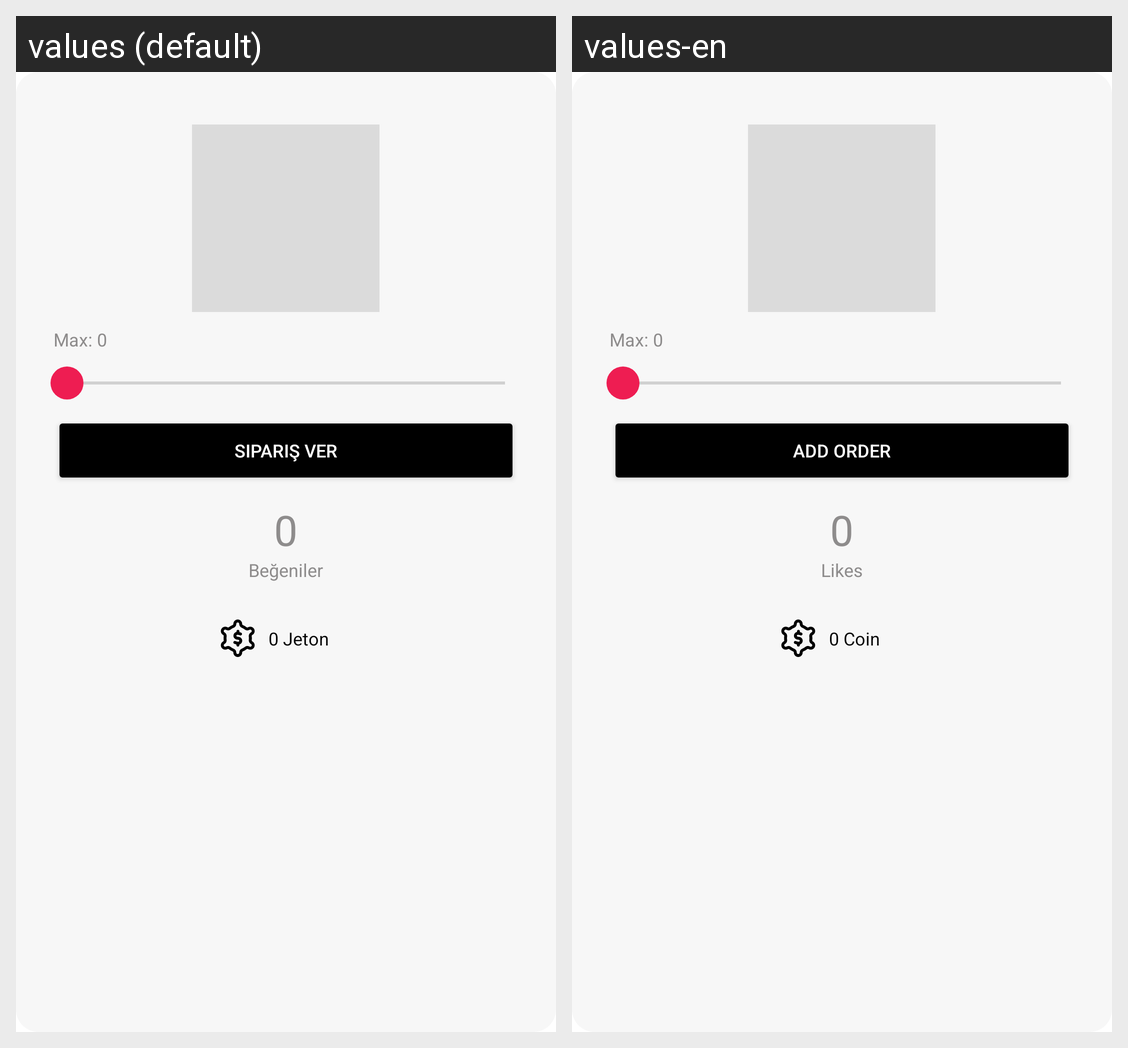

The same Android screen rendered under two of its app's locales, left to right. List the strings drawn on it with the default value and each locale's translation.
Android screen res/layout/dialog_new_order.xml rendered under 2 locales, left to right: values (default), values-en. Device: Nexus 5 (rendered at 1080×1920; each locale shown at half size, 540×960, under a caption strip naming it); theme Theme.ByteFollow.
Strings drawn on this screen, with the default value and each locale's value (text and hints the layout hard-codes, and strings that could not be matched under every locale, appear in the picture but are not listed):

max_0
  values: Max: 0
  values-en: Max: 0  [not translated; the default value is used]

add_new_order
  values: Sipariş Ver
  values-en: Add Order

_0
  values: 0
  values-en: 0  [not translated; the default value is used]

likes
  values: Beğeniler
  values-en: Likes

x_coin
  values: 0 Jeton
  values-en: 0 Coin
